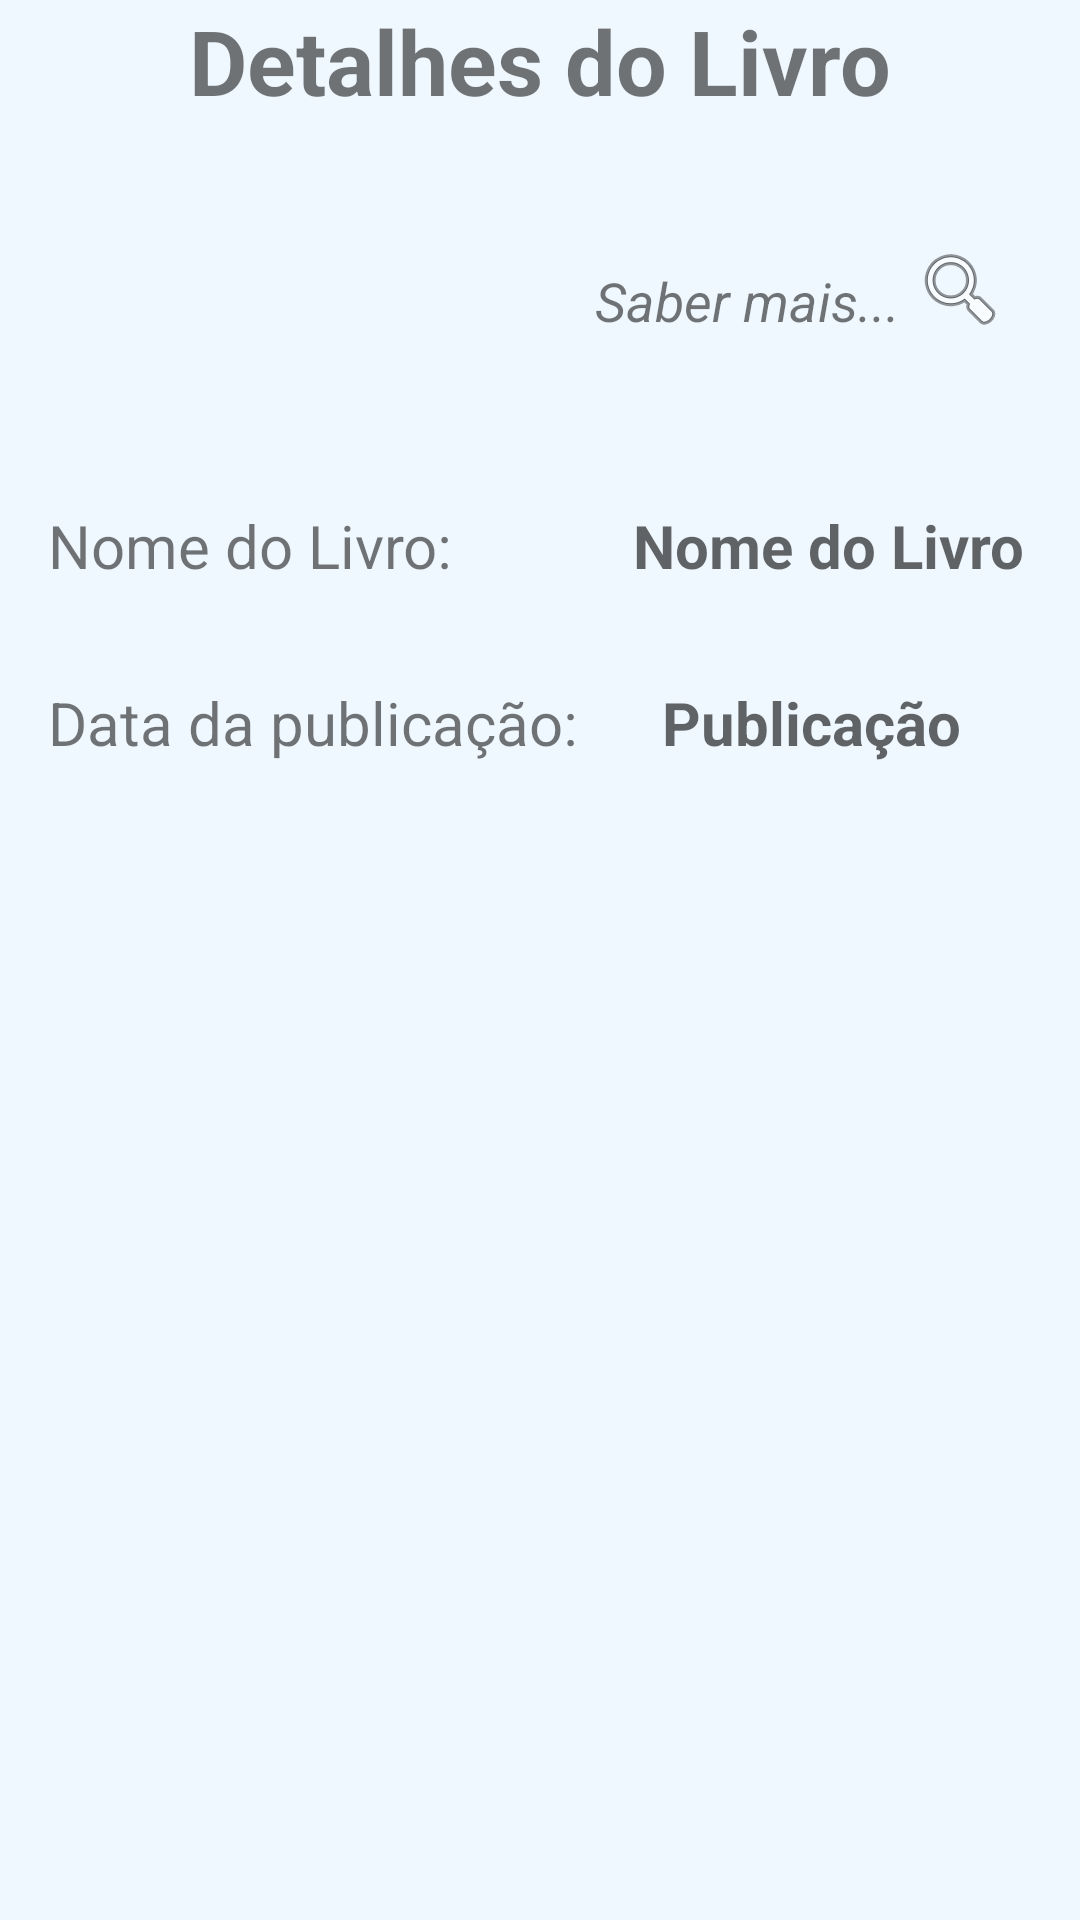

The Android layout XML behind this screen, and the referenced resources:
<!-- AndroidManifest.xml: application theme Theme.BookRegistrationApplication -->
<!-- res/layout/fragment_show_book.xml -->
<?xml version="1.0" encoding="utf-8"?>
<androidx.constraintlayout.widget.ConstraintLayout xmlns:android="http://schemas.android.com/apk/res/android"
    xmlns:tools="http://schemas.android.com/tools"
    xmlns:app="http://schemas.android.com/apk/res-auto"
    android:id="@+id/show_book_layout_root"
    android:layout_width="match_parent"
    android:layout_height="match_parent"
    android:background="#F0F8FF"
    tools:context=".ShowBookFragment">


    <ImageView
        android:id="@+id/btnIntent"
        android:layout_width="wrap_content"
        android:layout_height="wrap_content"
        android:layout_marginTop="40dp"
        android:layout_marginEnd="24dp"
        android:background="#F0F8FF"
        android:src="@android:drawable/ic_menu_search"
        app:layout_constraintEnd_toEndOf="parent"
        app:layout_constraintTop_toBottomOf="@+id/textView5" />

    <TextView
        android:id="@+id/textViewYearRelease"
        android:layout_width="211dp"
        android:layout_height="wrap_content"
        android:layout_marginStart="28dp"
        android:hint="Publicação"
        android:textSize="20sp"
        android:textStyle="bold"
        app:layout_constraintBottom_toBottomOf="@+id/textView6"
        app:layout_constraintStart_toEndOf="@+id/textView6"
        app:layout_constraintTop_toTopOf="@+id/textView6"
        app:layout_constraintVertical_bias="0.0" />

    <TextView
        android:id="@+id/textView6"
        android:layout_width="wrap_content"
        android:layout_height="wrap_content"
        android:layout_marginStart="16dp"
        android:layout_marginTop="32dp"
        android:text="Data da publicação:"
        android:textSize="20sp"
        app:layout_constraintStart_toStartOf="parent"
        app:layout_constraintTop_toBottomOf="@+id/textView" />

    <TextView
        android:id="@+id/textViewNameBook"
        android:layout_width="0dp"
        android:layout_height="wrap_content"
        android:layout_marginStart="60dp"
        android:hint="Nome do Livro"
        android:textStyle="bold"
        android:textSize="20sp"
        app:layout_constraintBottom_toBottomOf="@+id/textView"
        app:layout_constraintStart_toEndOf="@+id/textView"
        app:layout_constraintTop_toTopOf="@+id/textView"
        app:layout_constraintVertical_bias="0.0" />

    <TextView
        android:id="@+id/textView"
        android:layout_width="wrap_content"
        android:layout_height="wrap_content"
        android:layout_marginStart="16dp"
        android:layout_marginTop="128dp"
        android:text="Nome do Livro:"
        android:textSize="20sp"
        app:layout_constraintStart_toStartOf="parent"
        app:layout_constraintTop_toBottomOf="@+id/textView5" />

    <TextView
        android:id="@+id/textView5"
        android:layout_width="wrap_content"
        android:layout_height="wrap_content"
        android:text="Detalhes do Livro"
        android:textSize="30sp"
        android:textStyle="bold"
        app:layout_constraintEnd_toEndOf="parent"
        app:layout_constraintStart_toStartOf="parent"
        app:layout_constraintTop_toTopOf="parent" />

    <TextView
        android:layout_width="wrap_content"
        android:layout_height="wrap_content"
        android:layout_marginEnd="4dp"
        android:text="Saber mais..."
        android:textSize="18sp"
        android:textStyle="italic"
        app:layout_constraintBottom_toBottomOf="@+id/btnIntent"
        app:layout_constraintEnd_toStartOf="@+id/btnIntent"
        app:layout_constraintTop_toTopOf="@+id/btnIntent"
        app:layout_constraintVertical_bias="1.0" />

</androidx.constraintlayout.widget.ConstraintLayout>
<!-- resources referenced by this layout -->
<resources>
  <style name="Theme.BookRegistrationApplication" parent="Theme.MaterialComponents.DayNight.DarkActionBar">
          
          <item name="colorPrimary">@color/purple_500</item>
          <item name="colorPrimaryVariant">@color/purple_700</item>
          <item name="colorOnPrimary">@color/white</item>
          
          <item name="colorSecondary">@color/teal_200</item>
          <item name="colorSecondaryVariant">@color/teal_700</item>
          <item name="colorOnSecondary">@color/black</item>
          
          <item name="android:statusBarColor" tools:targetApi="l">?attr/colorPrimaryVariant</item>
          
      </style>
  <!-- not gathered from this repository: default colours our renderer supplied (Android Studio template values) -->
  <color name="purple_500">#FF6200EE</color>
  <color name="purple_700">#FF3700B3</color>
  <color name="teal_200">#FF03DAC5</color>
  <color name="teal_700">#FF018786</color>
  <color name="black">#FF000000</color>
  <color name="white">#FFFFFFFF</color>
</resources>
